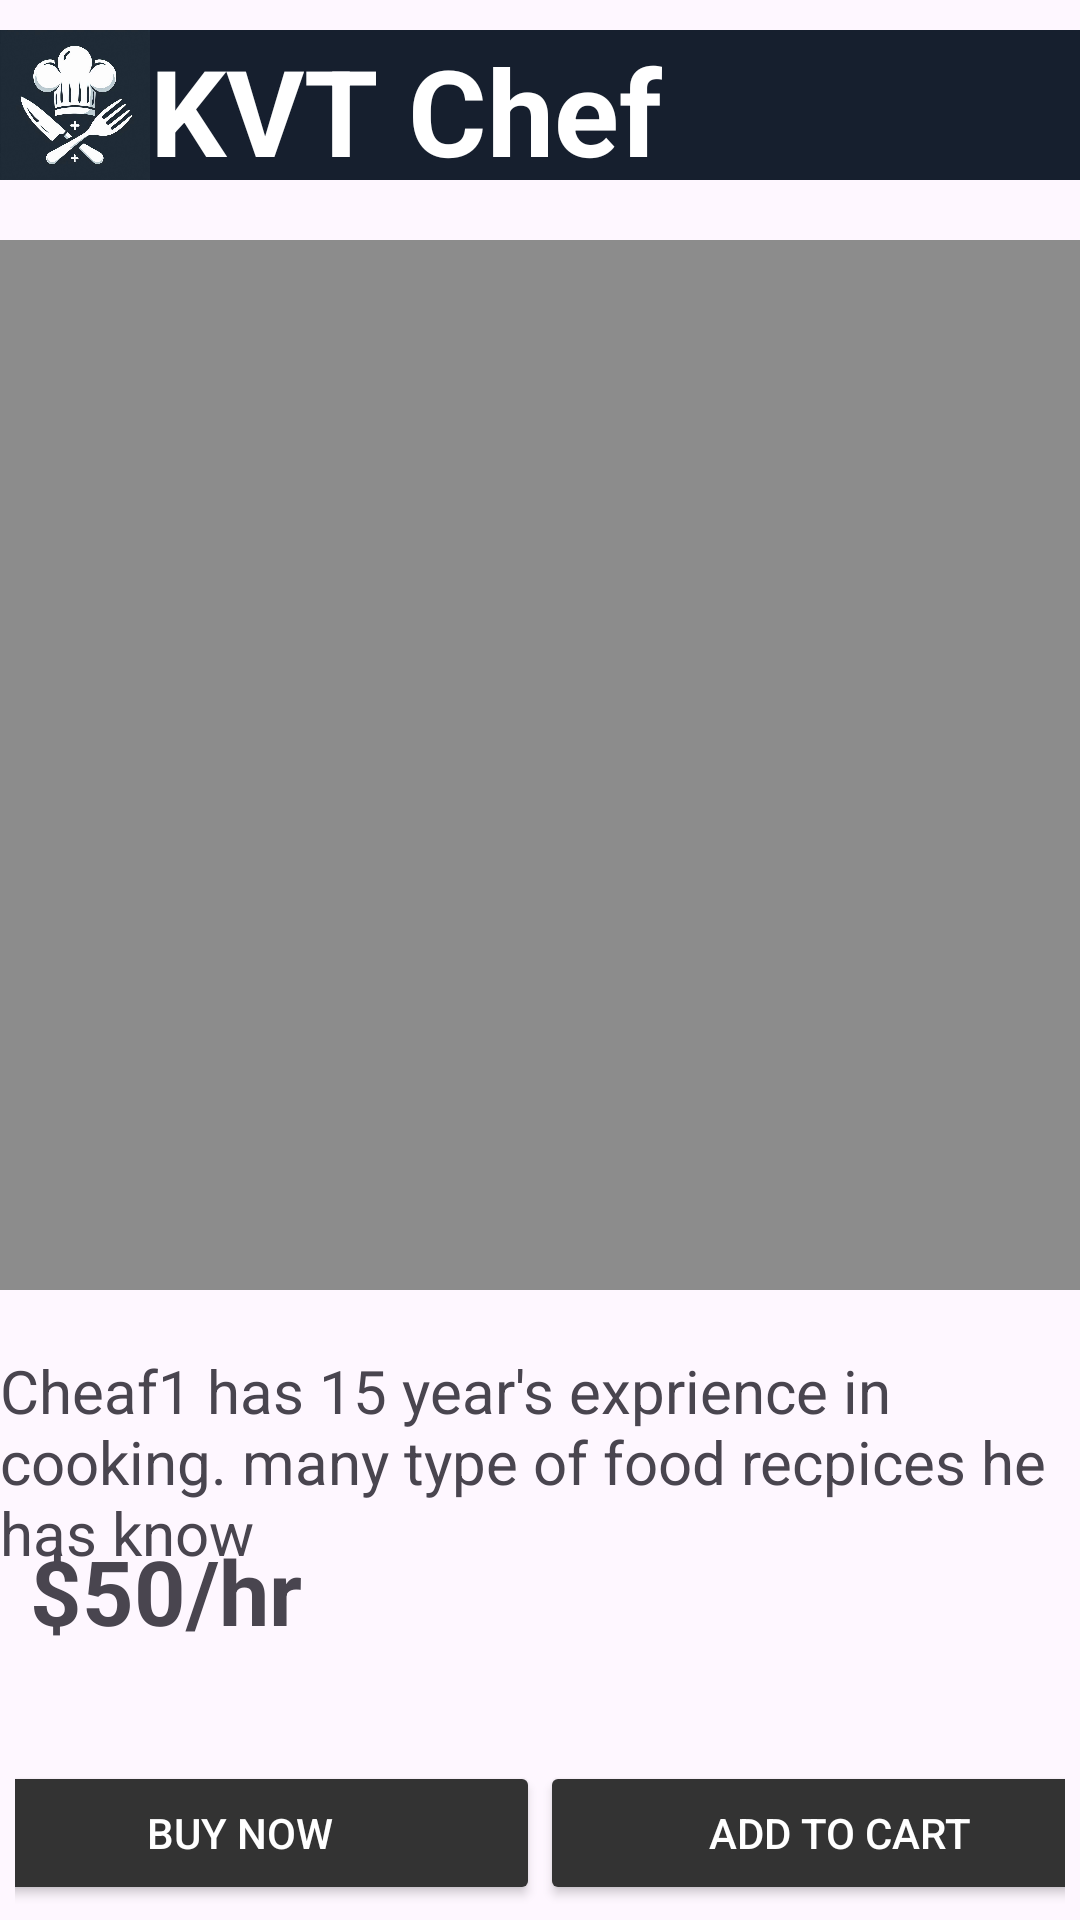

Here is an Android app screen rendered from its layout file. Give the layout XML and the strings, colors and styles it references.
<!-- AndroidManifest.xml: application theme Theme.KvtCheaf -->
<!-- res/layout/activity_cheaf2.xml -->
<?xml version="1.0" encoding="utf-8"?>
<RelativeLayout xmlns:android="http://schemas.android.com/apk/res/android"
    xmlns:app="http://schemas.android.com/apk/res-auto"
    xmlns:tools="http://schemas.android.com/tools"
    android:id="@+id/main1"
    android:layout_width="match_parent"
    android:layout_height="match_parent"
    tools:context=".cheaf1">

    <LinearLayout
        android:layout_width="match_parent"
        android:layout_height="50dp"
        android:layout_marginTop="10dp"
        android:background="@drawable/top"
        android:orientation="horizontal">

        <ImageView
            android:id="@+id/imageView9"
            android:layout_width="50dp"
            android:layout_height="match_parent"
            android:background="@android:color/transparent"
            app:srcCompat="@drawable/cheaf" />

        <TextView
            android:id="@+id/textView7"
            android:layout_width="wrap_content"
            android:layout_height="wrap_content"
            android:layout_weight="1"
            android:text="KVT Chef"
            android:textColor="@color/white"
            android:textSize="40dp"
            android:textStyle="bold" />
    </LinearLayout>

    <LinearLayout
        android:layout_width="match_parent"
        android:layout_height="350dp"
        android:layout_marginTop="80dp"
        android:background="#8C8C8C"
        android:orientation="horizontal">

        <ImageView
            android:layout_width="match_parent"
            android:layout_height="350dp"
            android:src="@drawable/cheaf1" />

    </LinearLayout>

    <TextView
        android:id="@+id/textView8"
        android:layout_width="wrap_content"
        android:layout_height="wrap_content"
        android:layout_marginTop="450dp"
        android:layout_weight="1"
        android:text="Cheaf1 has 15 year's exprience in cooking. many type of food recpices he has know"
        android:textCursorDrawable="@color/cardview_dark_background"
        android:textSize="20dp" />

    <TextView
        android:id="@+id/textView10"
        android:layout_width="wrap_content"
        android:layout_height="wrap_content"
        android:layout_marginLeft="10dp"
        android:layout_marginTop="510dp"
        android:text="$50/hr"
        android:textSize="30dp"
        android:textStyle="bold" />

    <TableLayout
        android:layout_width="wrap_content"
        android:layout_height="match_parent"
        android:gravity="bottom"
        android:layout_margin="5dp">

        <TableRow
            android:layout_width="match_parent"
            android:layout_height="match_parent"
            android:gravity="center"
            >

            <Button
                android:id="@+id/button"
                android:layout_width="200dp"
                android:layout_height="wrap_content"
                android:backgroundTint="#333333"
                android:text="Buy now"
                android:textColor="@color/white" />

            <Button
                android:id="@+id/button3"
                android:layout_width="200dp"
                android:layout_height="wrap_content"
                android:backgroundTint="#333333"
                android:text="Add to cart"
                android:textColor="@color/white" />
        </TableRow>


    </TableLayout>


</RelativeLayout>
<!-- resources referenced by this layout -->
<resources>
  <!-- drawable cheaf: jpeg bitmap (drawable, 70047 bytes) -->
  <!-- drawable top (drawable) -->
  <?xml version="1.0" encoding="utf-8"?>
  <selector xmlns:android="http://schemas.android.com/apk/res/android">
  <item>
      <shape android:shape="rectangle">
          <solid android:color="#E9010B1B"></solid>
      </shape>
  </item>
  </selector>
  <style name="Theme.KvtCheaf" parent="Base.Theme.KvtCheaf" />
  <style name="Base.Theme.KvtCheaf" parent="Theme.Material3.DayNight.NoActionBar">
          
          
      </style>
  <!-- not gathered from this repository: default colours our renderer supplied (Android Studio template values) -->
  <color name="white">#FFFFFFFF</color>
</resources>
